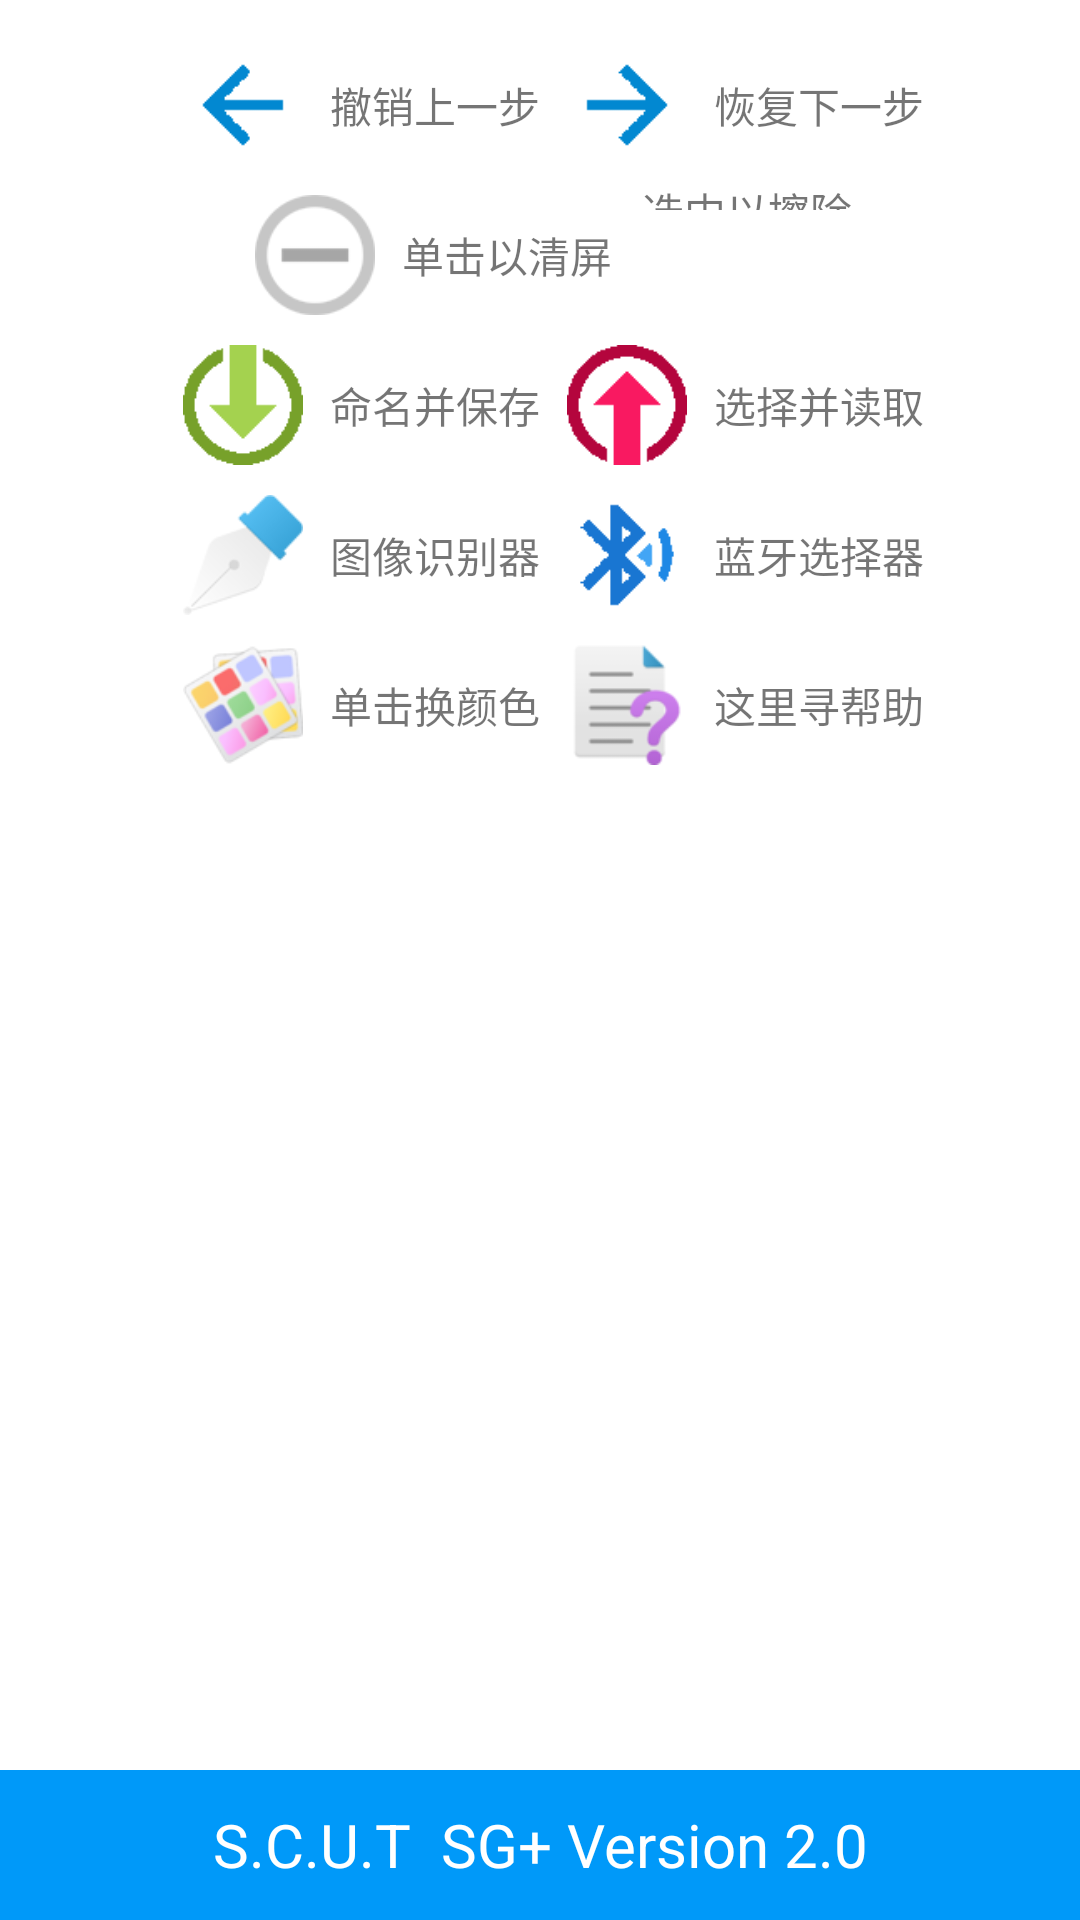

The Android layout XML behind this screen, and the referenced resources:
<!-- AndroidManifest.xml: application theme AppTheme -->
<!-- res/layout/help.xml -->
<?xml version="1.0" encoding="utf-8"?>
<RelativeLayout xmlns:android="http://schemas.android.com/apk/res/android"
    xmlns:tools="http://schemas.android.com/tools"
    android:id="@+id/helpLayout"
    android:layout_width="match_parent"
    android:layout_height="match_parent"
    android:orientation="vertical"
    tools:listitem="@android:layout/simple_expandable_list_item_2" >

    <LinearLayout
        android:id="@+id/infoLayout"
        android:layout_width="fill_parent"
        android:layout_height="50dp"
        android:layout_alignParentBottom="true"
        android:layout_alignParentLeft="true"
        android:layout_alignParentRight="true"
        android:background="@color/radiobg_normal"
        android:orientation="vertical" >

        <TextView
            android:id="@+id/textView11"
            android:layout_width="match_parent"
            android:layout_height="match_parent"
            android:text="S.C.U.T  SG+ Version 2.0"
            android:textColor="@color/bgColor"
            android:textSize="20dp"
            android:gravity="center">

        </TextView>"

    </LinearLayout>

    <LinearLayout
        android:id="@+id/upLayout"
        android:layout_width="match_parent"
        android:layout_height="match_parent"
        android:layout_above="@+id/infoLayout"
        android:layout_alignParentLeft="true"
        android:layout_alignParentRight="true"
        android:layout_alignParentTop="true"
        android:background="@color/bgColor"
        android:orientation="vertical" >

        <RelativeLayout
            android:id="@+id/RelativeLayout1"
            android:layout_width="match_parent"
            android:layout_height="50dp"
            android:gravity="center"
            android:layout_marginTop="10dp">

            <TextView
                android:id="@+id/textView1"
                android:layout_width="wrap_content"
                android:layout_height="match_parent"
                android:layout_alignBottom="@+id/imageView1"
                android:layout_alignParentTop="true"
                android:layout_toRightOf="@+id/imageView1"
                android:gravity="center"
                android:text="撤销上一步" />

            <ImageView
                android:id="@+id/imageView2"
                android:layout_width="wrap_content"
                android:layout_height="wrap_content"
                android:layout_alignBaseline="@+id/imageView1"
                android:layout_alignParentTop="true"
                android:layout_toRightOf="@+id/textView1"
                android:padding="5dp"
                android:src="@drawable/redo" />

            <TextView
                android:id="@+id/textView2"
                android:layout_width="wrap_content"
                android:layout_height="match_parent"
                android:layout_alignBottom="@+id/imageView2"
                android:layout_alignParentTop="true"
                android:layout_toRightOf="@+id/imageView2"
                android:gravity="center"
                android:text="恢复下一步" />

            <ImageView
                android:id="@+id/imageView1"
                android:layout_width="wrap_content"
                android:layout_height="wrap_content"
                android:layout_alignParentLeft="true"
                android:layout_alignParentTop="true"
                android:padding="5dp"
                android:src="@drawable/undo" />

        </RelativeLayout>

        <RelativeLayout
            android:layout_width="match_parent"
            android:layout_height="50dp"
            android:gravity="center">

            <TextView
                android:id="@+id/textView3"
                android:layout_width="wrap_content"
                android:layout_height="wrap_content"
                android:layout_alignBottom="@+id/imageView3"
                android:layout_alignParentTop="true"
                android:layout_toRightOf="@+id/imageView3"
                android:gravity="center"
                android:text="单击以清屏" />

            <ImageView
                android:id="@+id/imageView4"
                android:layout_width="wrap_content"
                android:layout_height="wrap_content"
                android:layout_alignParentTop="true"
                android:layout_toRightOf="@+id/textView3"
                android:padding="5dp"
                android:src="@drawable/eraser" />

            <TextView
                android:id="@+id/textView4"
                android:layout_width="wrap_content"
                android:layout_height="wrap_content"
                android:layout_alignBottom="@+id/imageView4"
                android:layout_alignParentTop="true"
                android:layout_toRightOf="@+id/imageView4"
                android:gravity="center"
                android:text="选中以擦除" />

            <ImageView
                android:id="@+id/imageView3"
                android:layout_width="wrap_content"
                android:layout_height="wrap_content"
                android:layout_alignParentLeft="true"
                android:layout_alignParentTop="true"
                android:padding="5dp"
                android:src="@drawable/clear" />

        </RelativeLayout>

        <RelativeLayout
            android:layout_width="match_parent"
            android:layout_height="50dp"
            android:gravity="center">

            <TextView
                android:id="@+id/textView5"
                android:layout_width="wrap_content"
                android:layout_height="wrap_content"
                android:layout_alignBottom="@+id/imageView5"
                android:layout_alignParentTop="true"
                android:layout_toRightOf="@+id/imageView5"
                android:gravity="center"
                android:text="命名并保存" />

            <ImageView
                android:id="@+id/imageView6"
                android:layout_width="wrap_content"
                android:layout_height="wrap_content"
                android:layout_alignParentTop="true"
                android:layout_toRightOf="@+id/textView5"
                android:padding="5dp"
                android:src="@drawable/open" />

            <TextView
                android:id="@+id/textView6"
                android:layout_width="wrap_content"
                android:layout_height="wrap_content"
                android:layout_alignBottom="@+id/imageView6"
                android:layout_alignParentTop="true"
                android:layout_toRightOf="@+id/imageView6"
                android:gravity="center"
                android:text="选择并读取" />

            <ImageView
                android:id="@+id/imageView5"
                android:layout_width="wrap_content"
                android:layout_height="wrap_content"
                android:layout_alignParentLeft="true"
                android:layout_alignParentTop="true"
                android:padding="5dp"
                android:src="@drawable/save" />

        </RelativeLayout>

        <RelativeLayout
            android:layout_width="match_parent"
            android:layout_height="50dp"
            android:gravity="center" >

            <TextView
                android:id="@+id/textView7"
                android:layout_width="wrap_content"
                android:layout_height="wrap_content"
                android:layout_alignBottom="@+id/imageView7"
                android:layout_alignParentTop="true"
                android:layout_toRightOf="@+id/imageView7"
                android:gravity="center"
                android:text="图像识别器" />

            <ImageView
                android:id="@+id/imageView8"
                android:layout_width="wrap_content"
                android:layout_height="wrap_content"
                android:layout_alignParentTop="true"
                android:layout_toRightOf="@+id/textView7"
                android:padding="5dp"
                android:src="@drawable/bluetooth" />

            <TextView
                android:id="@+id/textView8"
                android:layout_width="wrap_content"
                android:layout_height="wrap_content"
                android:layout_alignBottom="@+id/imageView8"
                android:layout_alignParentTop="true"
                android:text="蓝牙选择器"
                android:layout_toRightOf="@+id/imageView8"
                android:gravity="center" />

            <ImageView
                android:id="@+id/imageView7"
                android:layout_width="wrap_content"
                android:layout_height="wrap_content"
                android:layout_alignParentLeft="true"
                android:layout_alignParentTop="true"
                android:padding="5dp"
                android:src="@drawable/pen" />

        </RelativeLayout>

        <RelativeLayout
            android:layout_width="match_parent"
            android:layout_height="50dp"
            android:gravity="center">

            <TextView
                android:id="@+id/textView9"
                android:layout_width="wrap_content"
                android:layout_height="wrap_content"
                android:layout_alignParentBottom="true"
                android:layout_alignParentTop="true"
                android:layout_toRightOf="@+id/imageView9"
                android:gravity="center"
                android:text="单击换颜色" />

            <ImageView
                android:id="@+id/imageView10"
                android:layout_width="wrap_content"
                android:layout_height="wrap_content"
                android:layout_alignParentBottom="true"
                android:layout_toRightOf="@+id/textView9"
                android:padding="5dp"
                android:src="@drawable/help" />

            <TextView
                android:id="@+id/textView10"
                android:layout_width="wrap_content"
                android:layout_height="wrap_content"
                android:layout_alignParentBottom="true"
                android:layout_alignTop="@+id/imageView10"
                android:layout_toRightOf="@+id/imageView10"
                android:gravity="center"
                android:text="这里寻帮助" />

            <ImageView
                android:id="@+id/imageView9"
                android:layout_width="wrap_content"
                android:layout_height="wrap_content"
                android:layout_alignParentLeft="true"
                android:layout_alignParentTop="true"
                android:padding="5dp"
                android:src="@drawable/color" />

        </RelativeLayout>

    </LinearLayout>

</RelativeLayout>
<!-- resources referenced by this layout -->
<resources>
  <color name="bgColor">#FFFFFF</color>
  <color name="radiobg_normal">#0099F9</color>
  <!-- drawable bluetooth: png bitmap (drawable-hdpi, 1313 bytes) -->
  <!-- drawable clear: png bitmap (drawable-hdpi, 2111 bytes) -->
  <!-- drawable color: png bitmap (drawable-hdpi, 8907 bytes) -->
  <!-- drawable help: png bitmap (drawable-hdpi, 3424 bytes) -->
  <!-- drawable open: png bitmap (drawable-hdpi, 1339 bytes) -->
  <!-- drawable pen: png bitmap (drawable-hdpi, 2945 bytes) -->
  <!-- drawable redo: png bitmap (drawable-hdpi, 1036 bytes) -->
  <!-- drawable save: png bitmap (drawable-hdpi, 1361 bytes) -->
  <!-- drawable undo: png bitmap (drawable-hdpi, 1029 bytes) -->
  <style name="AppTheme" parent="Theme.AppCompat.Light.DarkActionBar">
  
      </style>
</resources>
